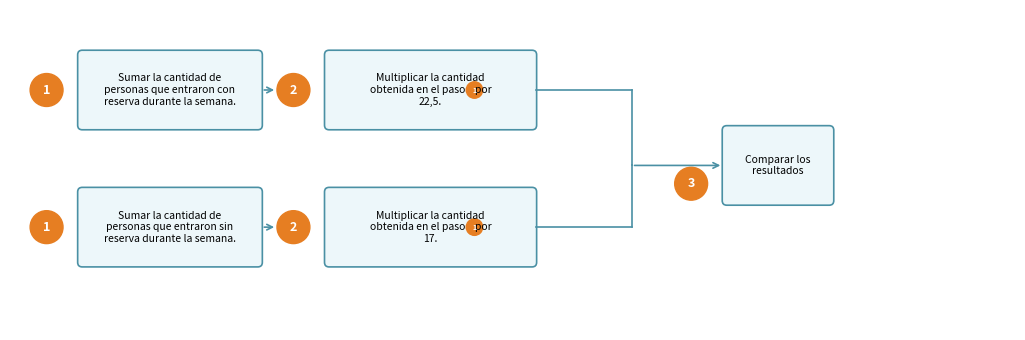

Here is the Python script that generated this plot:
# -*- coding: utf-8 -*-
"""
Diagrama de Flujo - Proceso de Recaudación Sitio Turístico
Versión Python/matplotlib v5 - Círculos pequeños ajuste fino
"""

import matplotlib.pyplot as plt
from matplotlib.patches import FancyBboxPatch, Circle

def generar_diagrama_flujo(precio_reserva=22.5, precio_sin_reserva=17,
                           output_file="python_output_v5.png"):

    precio_reserva_fmt = str(precio_reserva).replace('.', ',')
    precio_sin_reserva_fmt = str(precio_sin_reserva).replace('.', ',')

    fig, ax = plt.subplots(1, 1, figsize=(11, 3.5))
    ax.set_xlim(0, 11)
    ax.set_ylim(0, 3.5)
    ax.set_aspect('equal')
    ax.axis('off')

    color_caja = '#EDF7FA'
    color_borde = '#4A90A4'
    color_circulo = '#E67E22'
    color_flecha = '#4A90A4'

    def crear_caja(x, y, width, height, texto):
        caja = FancyBboxPatch((x, y), width, height,
                               boxstyle="round,pad=0.01,rounding_size=0.05",
                               facecolor=color_caja, edgecolor=color_borde, linewidth=1.2)
        ax.add_patch(caja)
        ax.text(x + width/2, y + height/2, texto,
                ha='center', va='center', fontsize=7.5,
                multialignment='center', linespacing=1.2)

    def crear_circulo(x, y, numero, radius=0.18):
        circulo = Circle((x, y), radius, facecolor=color_circulo, edgecolor=color_circulo)
        ax.add_patch(circulo)
        ax.text(x, y, str(numero), ha='center', va='center',
                fontsize=9, fontweight='bold', color='white')

    def crear_circulo_peq(x, y, numero, radius=0.09):
        circulo = Circle((x, y), radius, facecolor=color_circulo, edgecolor=color_circulo)
        ax.add_patch(circulo)
        ax.text(x, y, str(numero), ha='center', va='center',
                fontsize=5, fontweight='bold', color='white')

    y_superior = 2.2
    y_inferior = 0.7
    y_medio = (y_superior + y_inferior) / 2 + 0.35

    ancho_caja1 = 2.0
    alto_caja = 0.85
    ancho_caja2 = 2.3
    ancho_caja3 = 1.2

    # === FILA SUPERIOR ===
    crear_circulo(0.4, y_superior + alto_caja/2, 1)
    x1_sup = 0.75
    crear_caja(x1_sup, y_superior, ancho_caja1, alto_caja,
               "Sumar la cantidad de\npersonas que entraron con\nreserva durante la semana.")

    crear_circulo(3.1, y_superior + alto_caja/2, 2)
    x2_sup = 3.45
    crear_caja(x2_sup, y_superior, ancho_caja2, alto_caja,
               f"Multiplicar la cantidad\nobtenida en el paso    por\n{precio_reserva_fmt}.")
    # Círculo pequeño "1" - ajuste fino (+0.48 en lugar de +0.42)
    crear_circulo_peq(x2_sup + ancho_caja2/2 + 0.48, y_superior + alto_caja/2, 1)

    # === FILA INFERIOR ===
    crear_circulo(0.4, y_inferior + alto_caja/2, 1)
    crear_caja(x1_sup, y_inferior, ancho_caja1, alto_caja,
               "Sumar la cantidad de\npersonas que entraron sin\nreserva durante la semana.")

    crear_circulo(3.1, y_inferior + alto_caja/2, 2)
    crear_caja(x2_sup, y_inferior, ancho_caja2, alto_caja,
               f"Multiplicar la cantidad\nobtenida en el paso    por\n{precio_sin_reserva_fmt}.")
    # Círculo pequeño "1" - ajuste fino
    crear_circulo_peq(x2_sup + ancho_caja2/2 + 0.48, y_inferior + alto_caja/2, 1)

    # === PASO 3 ===
    x3 = 7.8
    crear_caja(x3, y_medio - alto_caja/2, ancho_caja3, alto_caja, "Comparar los\nresultados")
    crear_circulo(7.45, y_medio - 0.2, 3)

    # === FLECHAS ===
    ax.annotate('', xy=(2.92, y_superior + alto_caja/2),
                xytext=(x1_sup + ancho_caja1, y_superior + alto_caja/2),
                arrowprops=dict(arrowstyle='->', color=color_flecha, lw=1.2))
    ax.annotate('', xy=(2.92, y_inferior + alto_caja/2),
                xytext=(x1_sup + ancho_caja1, y_inferior + alto_caja/2),
                arrowprops=dict(arrowstyle='->', color=color_flecha, lw=1.2))

    x_conv = 6.8
    ax.plot([x2_sup + ancho_caja2, x_conv], [y_superior + alto_caja/2]*2, color=color_flecha, lw=1.2)
    ax.plot([x_conv]*2, [y_superior + alto_caja/2, y_medio], color=color_flecha, lw=1.2)
    ax.plot([x2_sup + ancho_caja2, x_conv], [y_inferior + alto_caja/2]*2, color=color_flecha, lw=1.2)
    ax.plot([x_conv]*2, [y_inferior + alto_caja/2, y_medio], color=color_flecha, lw=1.2)
    ax.annotate('', xy=(x3, y_medio), xytext=(x_conv, y_medio),
                arrowprops=dict(arrowstyle='->', color=color_flecha, lw=1.2))

    plt.tight_layout()
    plt.savefig(output_file, dpi=150, bbox_inches='tight', facecolor='white', edgecolor='none')
    plt.close()
    return output_file

if __name__ == "__main__":
    output = generar_diagrama_flujo(22.5, 17, "python_output_v5.png")
    print(f"Diagrama generado: {output}")
